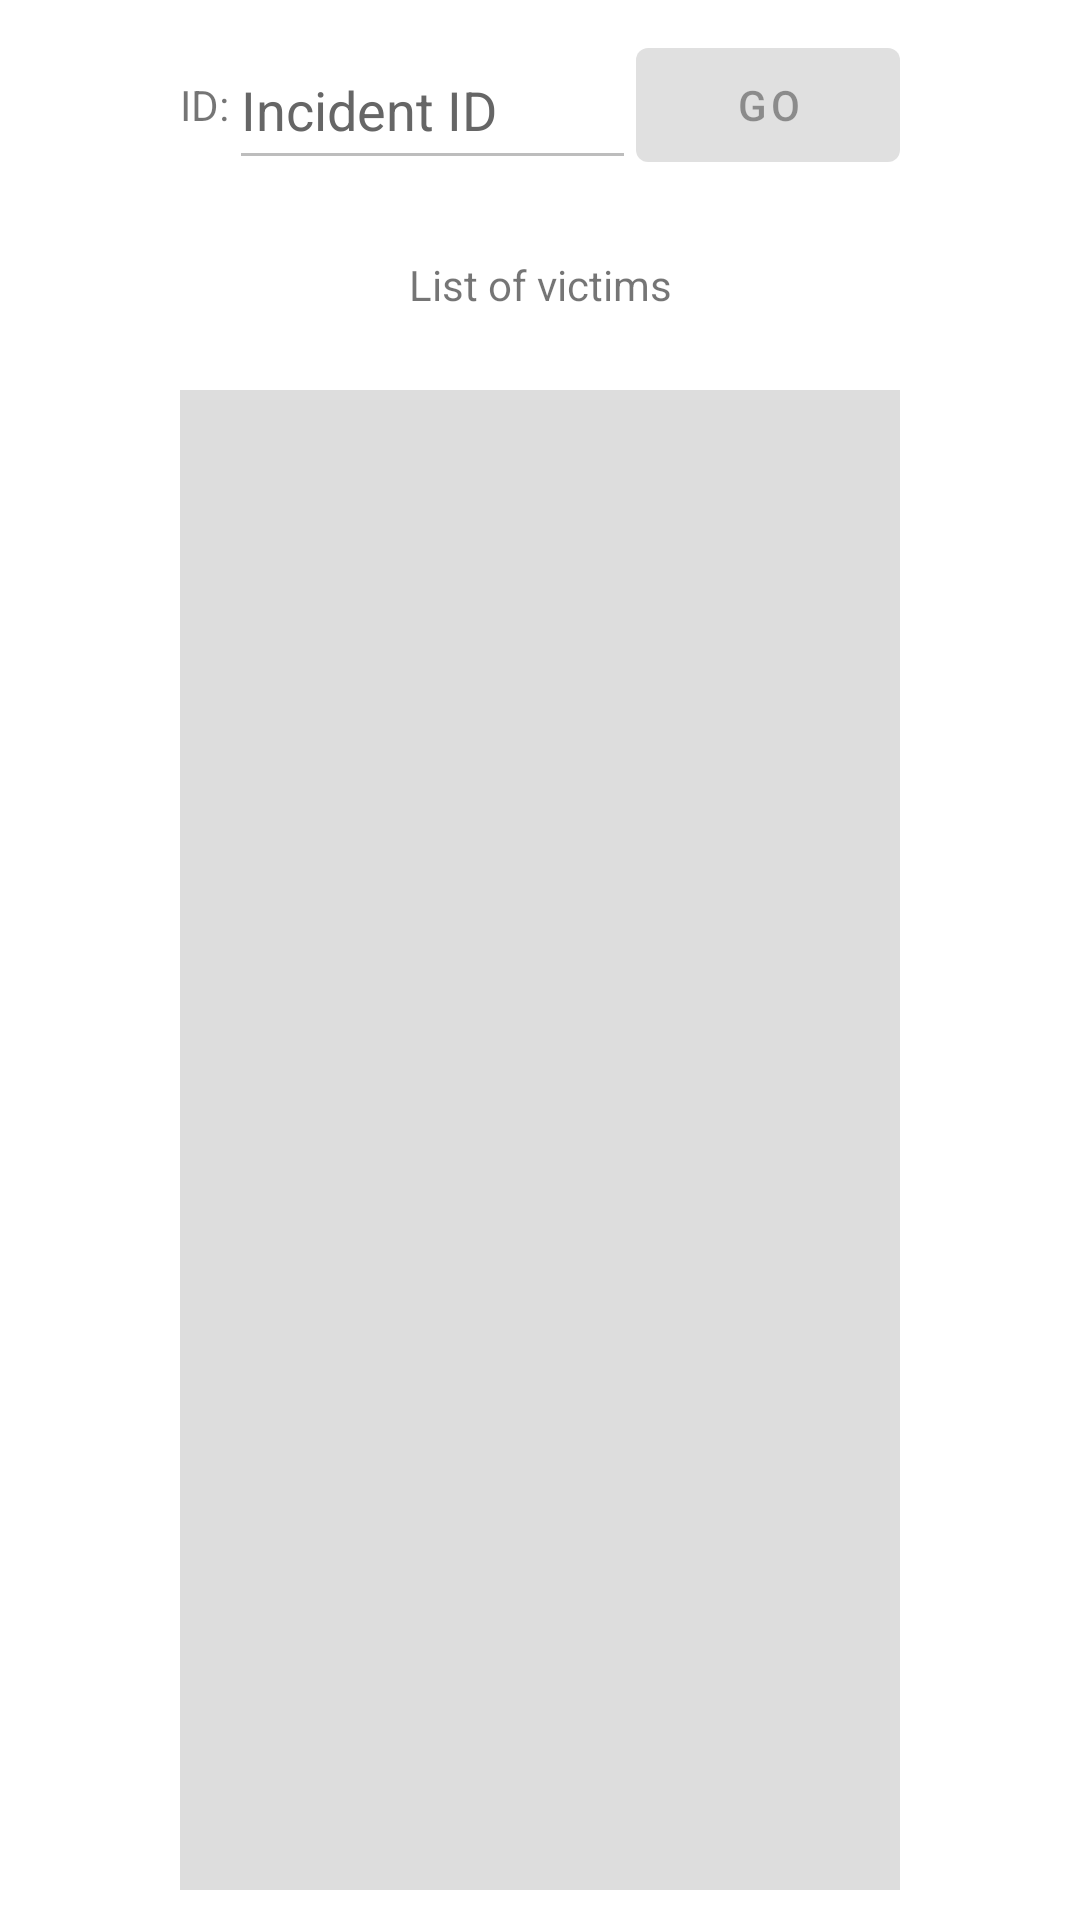

Layout XML and referenced resources for this Android screen:
<!-- AndroidManifest.xml: fallback theme Theme.MaterialComponents.DayNight.NoActionBar -->
<!-- res/layout/search_fragment.xml -->
<?xml version="1.0" encoding="utf-8"?>
<LinearLayout
    xmlns:android="http://schemas.android.com/apk/res/android"
    android:orientation="horizontal"
    android:layout_width="match_parent"
    android:layout_height="match_parent"
    >

    <View
        android:layout_width="0dp"
        android:layout_height="match_parent"
        android:layout_weight="1"
        />

    <LinearLayout
        android:layout_width="0dp"
        android:layout_height="match_parent"
        android:layout_weight="4"
        android:orientation="vertical"
        >

        <LinearLayout
            android:layout_width="match_parent"
            android:layout_height="50dp"
            android:orientation="horizontal"
            android:layout_marginTop="10dp"
            >

            <TextView
                android:layout_width="wrap_content"
                android:layout_height="match_parent"
                android:gravity="center_vertical"
                android:text="ID:"
                />

            <EditText
                android:id="@+id/search_incident_query"
                android:layout_width="0dp"
                android:layout_height="match_parent"
                android:layout_weight="1"
                android:text="Incident ID"
                android:inputType="text"
                android:enabled="false"
                android:textColor="#FF666666"
                />

            <Button
                android:id="@+id/search_incident_button"
                android:layout_width="wrap_content"
                android:layout_height="match_parent"
                android:text="Go"
                android:enabled="false"
                />

        </LinearLayout>

        <TextView
            android:id="@+id/search_incident_title"
            android:layout_width="match_parent"
            android:layout_height="50dp"
            android:text="List of victims"
            android:layout_marginTop="10dp"
            android:gravity="center"
            />

        <ListView
            android:id="@+id/search_victims_list"
            android:layout_width="match_parent"
            android:layout_height="0dp"
            android:layout_weight="1"
            android:layout_marginTop="10dp"
            android:layout_marginBottom="10dp"
            android:background="#FFDDDDDD"
            />

    </LinearLayout>

    <View
        android:layout_width="0dp"
        android:layout_height="match_parent"
        android:layout_weight="1"
        />



</LinearLayout>
<!-- resources referenced by this layout -->
<resources>

</resources>
